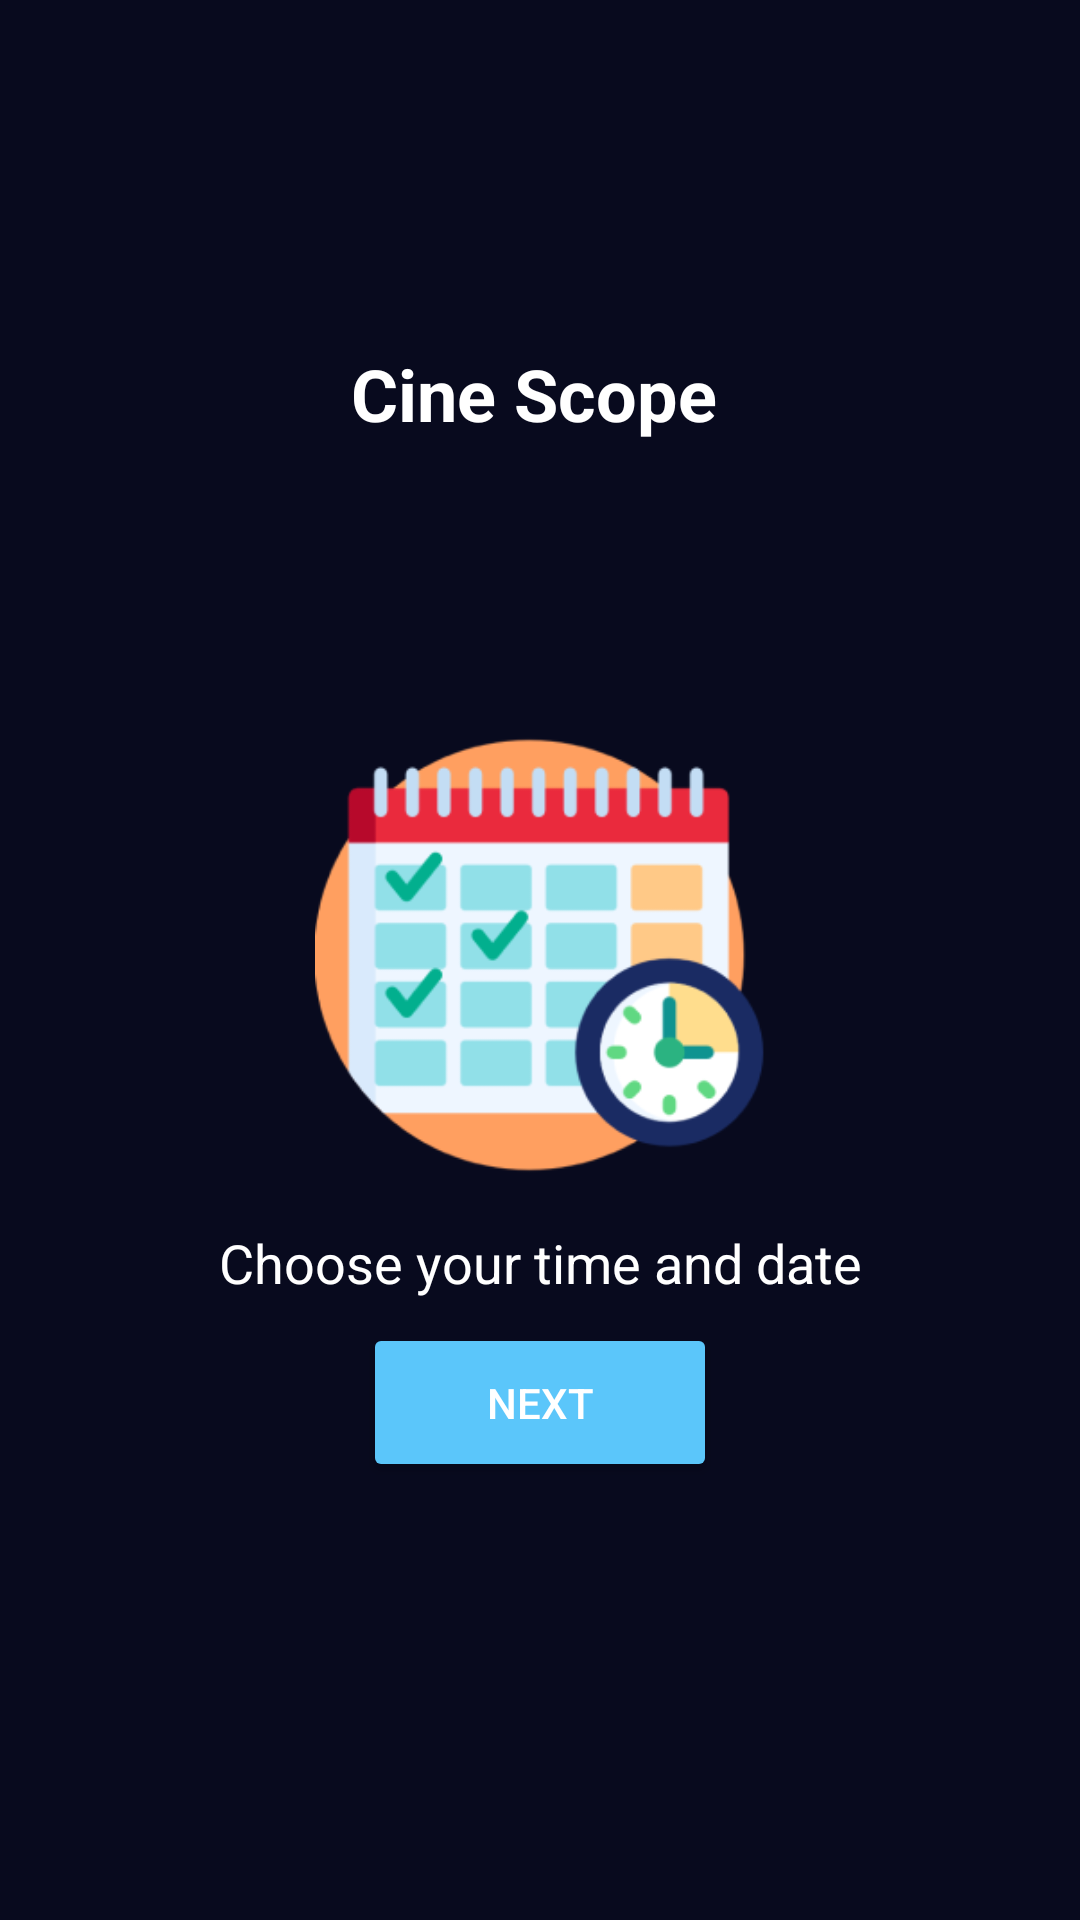

Produce the Android XML layout that renders to this screen, including the resource entries it uses.
<!-- AndroidManifest.xml: application theme Theme.ScopeMovie -->
<!-- res/layout/activity_main3.xml -->
<?xml version="1.0" encoding="utf-8"?>
<androidx.constraintlayout.widget.ConstraintLayout xmlns:android="http://schemas.android.com/apk/res/android"
    xmlns:app="http://schemas.android.com/apk/res-auto"
    xmlns:tools="http://schemas.android.com/tools"
    android:id="@+id/main"
    android:layout_width="match_parent"
    android:layout_height="match_parent"
    android:background="@color/dark_background"
    tools:context=".MainActivity3">

    <ImageButton
        android:id="@+id/backButton"
        android:layout_width="wrap_content"
        android:layout_height="wrap_content"
        android:layout_marginStart="53dp"
        android:layout_marginTop="55dp"
        android:background="?attr/selectableItemBackgroundBorderless"
        android:src="@drawable/ic_back"
        app:layout_constraintStart_toStartOf="parent"
        app:layout_constraintTop_toTopOf="parent" />

    <TextView
        android:id="@+id/appNameTextView"
        android:layout_width="wrap_content"
        android:layout_height="wrap_content"
        android:layout_marginTop="60dp"
        android:text="@string/cine_scope"
        android:textColor="@color/white"
        android:textSize="24sp"
        android:textStyle="bold"
        app:layout_constraintEnd_toEndOf="parent"
        app:layout_constraintHorizontal_bias="0.492"
        app:layout_constraintStart_toStartOf="parent"
        app:layout_constraintTop_toBottomOf="@+id/backButton" />

    <ImageView
        android:id="@+id/calendarIcon"
        android:layout_width="150dp"
        android:layout_height="150dp"
        android:layout_marginTop="96dp"
        android:src="@drawable/calendar_time_icon"
        app:layout_constraintEnd_toEndOf="parent"
        app:layout_constraintStart_toStartOf="parent"
        app:layout_constraintTop_toBottomOf="@+id/appNameTextView" />

    <TextView
        android:id="@+id/chooseDateTimeText"
        android:layout_width="wrap_content"
        android:layout_height="wrap_content"
        android:layout_marginBottom="8dp"
        android:text="Choose your time and date"
        android:textColor="@color/white"
        android:textSize="18sp"
        app:layout_constraintBottom_toTopOf="@+id/nextButton"
        app:layout_constraintEnd_toEndOf="parent"
        app:layout_constraintStart_toStartOf="parent" />

    <LinearLayout
        android:id="@+id/dotsIndicator"
        android:layout_width="wrap_content"
        android:layout_height="wrap_content"
        android:layout_marginTop="16dp"
        android:orientation="horizontal"
        app:layout_constraintEnd_toEndOf="parent"
        app:layout_constraintStart_toStartOf="parent"
        app:layout_constraintTop_toBottomOf="@+id/chooseDateTimeText">

    </LinearLayout>

    <Button
        android:id="@+id/nextButton"
        android:layout_width="118dp"
        android:layout_height="53dp"
        android:layout_marginBottom="146dp"
        android:backgroundTint="@color/button_color"
        android:text="Next"
        android:textColor="@color/white"
        app:layout_constraintBottom_toBottomOf="parent"
        app:layout_constraintEnd_toEndOf="parent"
        app:layout_constraintStart_toStartOf="parent" />

</androidx.constraintlayout.widget.ConstraintLayout>
<!-- resources referenced by this layout -->
<resources>
  <color name="button_color">#5bc6fa</color>
  <color name="dark_background">#080a1e</color>
  <color name="white">#FFFFFF</color>
  <!-- drawable calendar_time_icon: png bitmap (drawable, 18180 bytes) -->
  <string name="cine_scope">Cine Scope</string>
  <style name="Theme.ScopeMovie" parent="Base.Theme.ScopeMovie" />
  <style name="Base.Theme.ScopeMovie" parent="Theme.Material3.DayNight.NoActionBar">
          
          
      </style>
</resources>
